The GitHub repository ndrpscl/MNetv3 contains a labelled image folder "pr" with 9 categories: butterhead lettuce, crisphead lettuce, curly lettuce, iceberg lettuce, lollo lettuce, looseleaf lettuce, oak leaf lettuce, red leaf lettuce, romaine lettuce. Examples follow, each with its label.

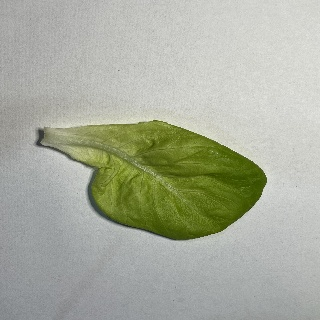
Label: butterhead lettuce

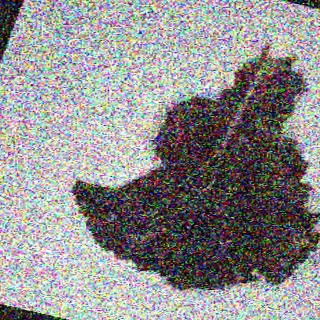
Label: lollo lettuce

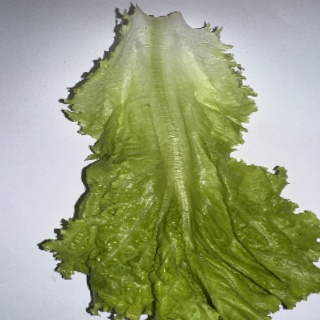
Label: curly lettuce

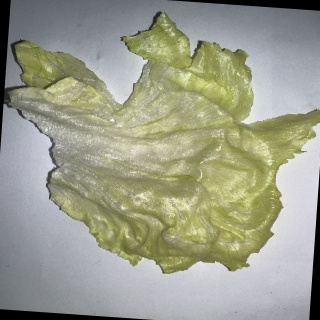
Label: crisphead lettuce

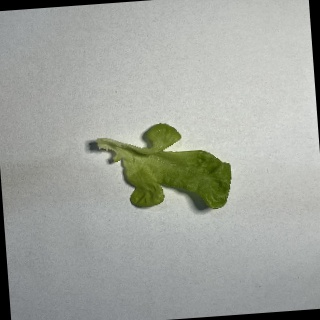
Label: oak leaf lettuce

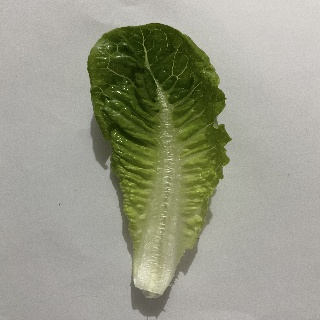
Label: romaine lettuce
